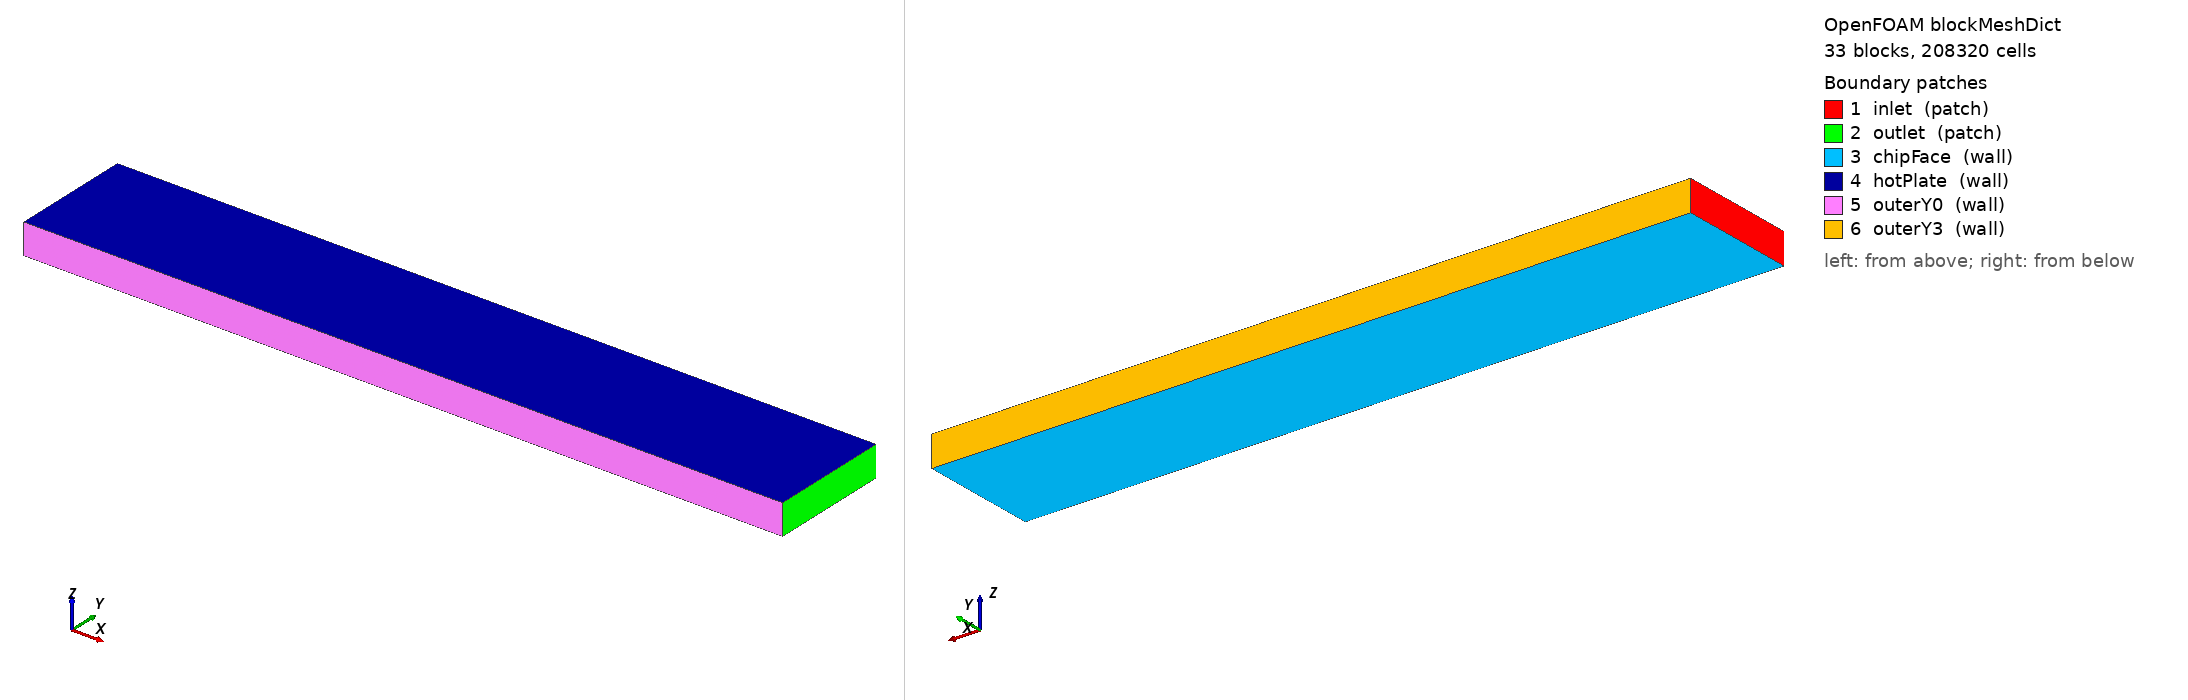

OpenFOAM case: the mesh blockMesh builds from blockMeshDict, 33 block(s), 208320 cells. Boundary patches (legend numbers): 1 inlet (patch), 2 outlet (patch), 3 chipFace (wall), 4 hotPlate (wall), 5 outerY0 (wall), 6 outerY3 (wall). Left view from above one corner, right view from below the opposite corner. Boundary conditions: 0 field file(s) under 0/; 0 of 6 drawn patches have an entry in a shipped field file.

=== system/blockMeshDict ===
/*--------------------------------*- C++ -*----------------------------------*\
| Stage 4 MXC Heat Exchanger — S4_MC_Cu_2p0                            |
| Dh = 2.00 mm,  tw = 1.000 mm                                            |
| Block: y=16.000 mm,  z=4.000 mm,  x=100 mm (flow direction)         |
| BCs: chipFace=10mK (Krinner 2019),  hotPlate=20mK (Raicu 2025 Table 1)    |
| Spec: Stage4_HX_OpenFOAM_Specification.docx §2.1 Table 2                  |
\*---------------------------------------------------------------------------*/
//
// Cross-section (y-z plane):
//   z=4.000mm |== hotPlate (20 mK) ==========================|
//   z=3.000mm  |-- top of channels (2.00 mm) ------------|
//   z=1.000mm  |-- bottom of channels ----------------------|
//   z=0       |== chipFace (10 mK) =========================|
//
//   y [mm]: 0.000 1.000 3.000 4.000 6.000 7.000 9.000 10.000 12.000 13.000 15.000 16.000
//
// 5-channel model:  outer_wall | ch1..5 | inter-walls | outer_wall
// Block topology identical to S4_MC_Cu_1p0 — only coordinates differ.
// Channel cells: 20 ny x 20 nz x 60 nx = 24,000 per channel
// Total ~208,320 cells (fluid + solid)
//
FoamFile
{
    version     2.0;
    format      ascii;
    class       dictionary;
    object      blockMeshDict;
}

convertToMeters 1;

vertices
(
    // ---- x=0 (ix=0) ----
    //  iz=0  z=0.0000 mm
    (0         0             0           )  //  0
    (0         1e-3          0           )  //  1
    (0         3e-3          0           )  //  2
    (0         4e-3          0           )  //  3
    (0         6e-3          0           )  //  4
    (0         7e-3          0           )  //  5
    (0         9e-3          0           )  //  6
    (0         1e-2          0           )  //  7
    (0         1.2e-2        0           )  //  8
    (0         1.3e-2        0           )  //  9
    (0         1.5e-2        0           )  // 10
    (0         1.6e-2        0           )  // 11
    //  iz=1  z=1.0000 mm
    (0         0             1e-3        )  // 12
    (0         1e-3          1e-3        )  // 13
    (0         3e-3          1e-3        )  // 14
    (0         4e-3          1e-3        )  // 15
    (0         6e-3          1e-3        )  // 16
    (0         7e-3          1e-3        )  // 17
    (0         9e-3          1e-3        )  // 18
    (0         1e-2          1e-3        )  // 19
    (0         1.2e-2        1e-3        )  // 20
    (0         1.3e-2        1e-3        )  // 21
    (0         1.5e-2        1e-3        )  // 22
    (0         1.6e-2        1e-3        )  // 23
    //  iz=2  z=3.0000 mm
    (0         0             3e-3        )  // 24
    (0         1e-3          3e-3        )  // 25
    (0         3e-3          3e-3        )  // 26
    (0         4e-3          3e-3        )  // 27
    (0         6e-3          3e-3        )  // 28
    (0         7e-3          3e-3        )  // 29
    (0         9e-3          3e-3        )  // 30
    (0         1e-2          3e-3        )  // 31
    (0         1.2e-2        3e-3        )  // 32
    (0         1.3e-2        3e-3        )  // 33
    (0         1.5e-2        3e-3        )  // 34
    (0         1.6e-2        3e-3        )  // 35
    //  iz=3  z=4.0000 mm
    (0         0             4e-3        )  // 36
    (0         1e-3          4e-3        )  // 37
    (0         3e-3          4e-3        )  // 38
    (0         4e-3          4e-3        )  // 39
    (0         6e-3          4e-3        )  // 40
    (0         7e-3          4e-3        )  // 41
    (0         9e-3          4e-3        )  // 42
    (0         1e-2          4e-3        )  // 43
    (0         1.2e-2        4e-3        )  // 44
    (0         1.3e-2        4e-3        )  // 45
    (0         1.5e-2        4e-3        )  // 46
    (0         1.6e-2        4e-3        )  // 47

    // ---- x=0.1 (ix=1) ----
    //  iz=0  z=0.0000 mm
    (1e-1      0             0           )  // 48
    (1e-1      1e-3          0           )  // 49
    (1e-1      3e-3          0           )  // 50
    (1e-1      4e-3          0           )  // 51
    (1e-1      6e-3          0           )  // 52
    (1e-1      7e-3          0           )  // 53
    (1e-1      9e-3          0           )  // 54
    (1e-1      1e-2          0           )  // 55
    (1e-1      1.2e-2        0           )  // 56
    (1e-1      1.3e-2        0           )  // 57
    (1e-1      1.5e-2        0           )  // 58
    (1e-1      1.6e-2        0           )  // 59
    //  iz=1  z=1.0000 mm
    (1e-1      0             1e-3        )  // 60
    (1e-1      1e-3          1e-3        )  // 61
    (1e-1      3e-3          1e-3        )  // 62
    (1e-1      4e-3          1e-3        )  // 63
    (1e-1      6e-3          1e-3        )  // 64
    (1e-1      7e-3          1e-3        )  // 65
    (1e-1      9e-3          1e-3        )  // 66
    (1e-1      1e-2          1e-3        )  // 67
    (1e-1      1.2e-2        1e-3        )  // 68
    (1e-1      1.3e-2        1e-3        )  // 69
    (1e-1      1.5e-2        1e-3        )  // 70
    (1e-1      1.6e-2        1e-3        )  // 71
    //  iz=2  z=3.0000 mm
    (1e-1      0             3e-3        )  // 72
    (1e-1      1e-3          3e-3        )  // 73
    (1e-1      3e-3          3e-3        )  // 74
    (1e-1      4e-3          3e-3        )  // 75
    (1e-1      6e-3          3e-3        )  // 76
    (1e-1      7e-3          3e-3        )  // 77
    (1e-1      9e-3          3e-3        )  // 78
    (1e-1      1e-2          3e-3        )  // 79
    (1e-1      1.2e-2        3e-3        )  // 80
    (1e-1      1.3e-2        3e-3        )  // 81
    (1e-1      1.5e-2        3e-3        )  // 82
    (1e-1      1.6e-2        3e-3        )  // 83
    //  iz=3  z=4.0000 mm
    (1e-1      0             4e-3        )  // 84
    (1e-1      1e-3          4e-3        )  // 85
    (1e-1      3e-3          4e-3        )  // 86
    (1e-1      4e-3          4e-3        )  // 87
    (1e-1      6e-3          4e-3        )  // 88
    (1e-1      7e-3          4e-3        )  // 89
    (1e-1      9e-3          4e-3        )  // 90
    (1e-1      1e-2          4e-3        )  // 91
    (1e-1      1.2e-2        4e-3        )  // 92
    (1e-1      1.3e-2        4e-3        )  // 93
    (1e-1      1.5e-2        4e-3        )  // 94
    (1e-1      1.6e-2        4e-3        )  // 95
);

blocks
(
    // ===== iz=0: bottom solid (chip-side)  nz=4 =====
    hex ( 0  1 13 12  48 49 61 60) solid_wall ( 4  4 60) simpleGrading (1 1 1) // outer-L
    hex ( 1  2 14 13  49 50 62 61) solid_wall (20  4 60) simpleGrading (1 1 1) // under ch1
    hex ( 2  3 15 14  50 51 63 62) solid_wall ( 4  4 60) simpleGrading (1 1 1) // wall
    hex ( 3  4 16 15  51 52 64 63) solid_wall (20  4 60) simpleGrading (1 1 1) // under ch2
    hex ( 4  5 17 16  52 53 65 64) solid_wall ( 4  4 60) simpleGrading (1 1 1) // wall
    hex ( 5  6 18 17  53 54 66 65) solid_wall (20  4 60) simpleGrading (1 1 1) // under ch3
    hex ( 6  7 19 18  54 55 67 66) solid_wall ( 4  4 60) simpleGrading (1 1 1) // wall
    hex ( 7  8 20 19  55 56 68 67) solid_wall (20  4 60) simpleGrading (1 1 1) // under ch4
    hex ( 8  9 21 20  56 57 69 68) solid_wall ( 4  4 60) simpleGrading (1 1 1) // wall
    hex ( 9 10 22 21  57 58 70 69) solid_wall (20  4 60) simpleGrading (1 1 1) // under ch5
    hex (10 11 23 22  58 59 71 70) solid_wall ( 4  4 60) simpleGrading (1 1 1) // outer-R
    // ===== iz=1: channel layer  nz=20 =====
    hex (12 13 25 24  60 61 73 72) solid_wall ( 4 20 60) simpleGrading (1 1 1) // left outer wall
    hex (13 14 26 25  61 62 74 73) fluid_he   (20 20 60) simpleGrading (1 1 1) // CHANNEL 1
    hex (14 15 27 26  62 63 75 74) solid_wall ( 4 20 60) simpleGrading (1 1 1) // inter-ch wall
    hex (15 16 28 27  63 64 76 75) fluid_he   (20 20 60) simpleGrading (1 1 1) // CHANNEL 2
    hex (16 17 29 28  64 65 77 76) solid_wall ( 4 20 60) simpleGrading (1 1 1) // inter-ch wall
    hex (17 18 30 29  65 66 78 77) fluid_he   (20 20 60) simpleGrading (1 1 1) // CHANNEL 3
    hex (18 19 31 30  66 67 79 78) solid_wall ( 4 20 60) simpleGrading (1 1 1) // inter-ch wall
    hex (19 20 32 31  67 68 80 79) fluid_he   (20 20 60) simpleGrading (1 1 1) // CHANNEL 4
    hex (20 21 33 32  68 69 81 80) solid_wall ( 4 20 60) simpleGrading (1 1 1) // inter-ch wall
    hex (21 22 34 33  69 70 82 81) fluid_he   (20 20 60) simpleGrading (1 1 1) // CHANNEL 5
    hex (22 23 35 34  70 71 83 82) solid_wall ( 4 20 60) simpleGrading (1 1 1) // right outer wall
    // ===== iz=2: top solid (hot-plate-side)  nz=4 =====
    hex (24 25 37 36  72 73 85 84) solid_wall ( 4  4 60) simpleGrading (1 1 1) // outer-L
    hex (25 26 38 37  73 74 86 85) solid_wall (20  4 60) simpleGrading (1 1 1) // under ch1
    hex (26 27 39 38  74 75 87 86) solid_wall ( 4  4 60) simpleGrading (1 1 1) // wall
    hex (27 28 40 39  75 76 88 87) solid_wall (20  4 60) simpleGrading (1 1 1) // under ch2
    hex (28 29 41 40  76 77 89 88) solid_wall ( 4  4 60) simpleGrading (1 1 1) // wall
    hex (29 30 42 41  77 78 90 89) solid_wall (20  4 60) simpleGrading (1 1 1) // under ch3
    hex (30 31 43 42  78 79 91 90) solid_wall ( 4  4 60) simpleGrading (1 1 1) // wall
    hex (31 32 44 43  79 80 92 91) solid_wall (20  4 60) simpleGrading (1 1 1) // under ch4
    hex (32 33 45 44  80 81 93 92) solid_wall ( 4  4 60) simpleGrading (1 1 1) // wall
    hex (33 34 46 45  81 82 94 93) solid_wall (20  4 60) simpleGrading (1 1 1) // under ch5
    hex (34 35 47 46  82 83 95 94) solid_wall ( 4  4 60) simpleGrading (1 1 1) // outer-R
);

edges ();

boundary
(
    inlet
    {
        type patch;
        faces
        (
            ( 0 12 13  1)
            ( 1 13 14  2)
            ( 2 14 15  3)
            ( 3 15 16  4)
            ( 4 16 17  5)
            ( 5 17 18  6)
            ( 6 18 19  7)
            ( 7 19 20  8)
            ( 8 20 21  9)
            ( 9 21 22 10)
            (10 22 23 11)
            (12 24 25 13)
            (13 25 26 14)
            (14 26 27 15)
            (15 27 28 16)
            (16 28 29 17)
            (17 29 30 18)
            (18 30 31 19)
            (19 31 32 20)
            (20 32 33 21)
            (21 33 34 22)
            (22 34 35 23)
            (24 36 37 25)
            (25 37 38 26)
            (26 38 39 27)
            (27 39 40 28)
            (28 40 41 29)
            (29 41 42 30)
            (30 42 43 31)
            (31 43 44 32)
            (32 44 45 33)
            (33 45 46 34)
            (34 46 47 35)
        );
    }
    outlet
    {
        type patch;
        faces
        (
            (48 49 61 60)
            (49 50 62 61)
            (50 51 63 62)
            (51 52 64 63)
            (52 53 65 64)
            (53 54 66 65)
            (54 55 67 66)
            (55 56 68 67)
            (56 57 69 68)
            (57 58 70 69)
            (58 59 71 70)
            (60 61 73 72)
            (61 62 74 73)
            (62 63 75 74)
            (63 64 76 75)
            (64 65 77 76)
            (65 66 78 77)
            (66 67 79 78)
            (67 68 80 79)
            (68 69 81 80)
            (69 70 82 81)
            (70 71 83 82)
            (72 73 85 84)
            (73 74 86 85)
            (74 75 87 86)
            (75 76 88 87)
            (76 77 89 88)
            (77 78 90 89)
            (78 79 91 90)
            (79 80 92 91)
            (80 81 93 92)
            (81 82 94 93)
            (82 83 95 94)
        );
    }
    chipFace
    {
        type wall;
        faces
        (
            ( 0  1 49 48)
            ( 1  2 50 49)
            ( 2  3 51 50)
            ( 3  4 52 51)
            ( 4  5 53 52)
            ( 5  6 54 53)
            ( 6  7 55 54)
            ( 7  8 56 55)
            ( 8  9 57 56)
            ( 9 10 58 57)
            (10 11 59 58)
        );
    }
    hotPlate
    {
        type wall;
        faces
        (
            (36 84 85 37)
            (37 85 86 38)
            (38 86 87 39)
            (39 87 88 40)
            (40 88 89 41)
            (41 89 90 42)
            (42 90 91 43)
            (43 91 92 44)
            (44 92 93 45)
            (45 93 94 46)
            (46 94 95 47)
        );
    }
    outerY0
    {
        type wall;
        faces
        (
            ( 0 48 60 12)
            (12 60 72 24)
            (24 72 84 36)
        );
    }
    outerY3
    {
        type wall;
        faces
        (
            (11 23 71 59)
            (23 35 83 71)
            (35 47 95 83)
        );
    }
);

mergePatchPairs ();
